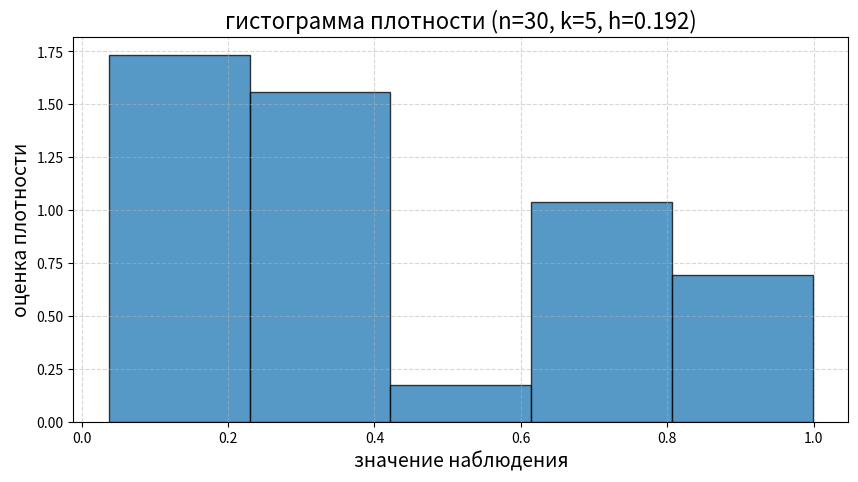

Reproduce this figure in Python.
import matplotlib.pyplot as plt # для графиков
import numpy as np

data = [0.037, 0.941, 0.683, 0.15, 0.84, 0.137, 0.374, 0.316, 0.907, 0.042,
        0.729, 0.065, 0.709, 0.299, 0.105, 0.703, 0.149, 0.049, 0.107, 0.470, 
        0.258, 0.364, 0.415, 0.123, 0.311, 0.752, 0.999, 0.409, 0.337, 0.654]

n = len(data)
k = int(1 + 3.322 * np.log10(n)) # правило Стёрджеса
a, b = min(data), max(data)
print("a = {}, b = {}".format(a, b))
h = (b - a) / k # ширина каждого бина (отрезка)

# границы интервалов
bins = [a + i*h for i in range(k+1)]

# сама гистограмма плотности
plt.figure(figsize=(10, 5))
plt.hist(
    data,
    bins=bins,          # списко границ интервалов [t_0, t_1], ..., [t_(k-1), t_k] (bins=10 разбил бы на равные по ширине интервалы)
    density=True,       # =False показывал бы просто v_j (док-во что сумма частот равна 30), а не v_j / (nh) - отчего сумарная площадь нашей гистограммы равна 1
    alpha=0.75,         # прозрачность столбцов
    edgecolor='black'
)

plt.xlabel('значение наблюдения', fontsize=14)
plt.ylabel('оценка плотности', fontsize=14)
plt.title(f'гистограмма плотности (n={n}, k={k}, h={h:.3f})', fontsize=16)
plt.grid(True, linestyle='--', alpha=0.5)
plt.savefig("histogram.png")
plt.show()

# www.geeksforgeeks.org/how-to-calculate-and-plot-a-cumulative-distribution-function-with-matplotlib-in-python/